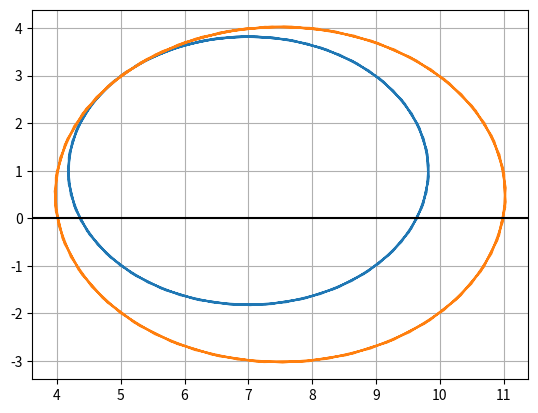

Here is the Python script that generated this plot:
import numpy as np
import matplotlib.pyplot as plt


def runge_kutta(function, y0: float, a: float, b: float, h: float):
    num = int(np.ceil((b - a) / h))
    x_a = np.linspace(a, b, num=num, endpoint=False)
    y_a = [y0] * num

    for i in range(num - 1):
        k0 = function(x_a[i], y_a[i])
        k1 = function(x_a[i] + h / 2, y_a[i] + h * k0 / 2)
        k2 = function(x_a[i] + h / 2, y_a[i] + h * k1 / 2)
        k3 = function(x_a[i] + h, y_a[i] + h * k2)
        y_a[i + 1] = y_a[i] + h / 6 * (k0 + 2 * k1 + 2 * k2 + k3)

    return x_a, np.array(y_a)


def right(t, x):
    return np.array([
        x[2], # u
        x[3], # v
        2 * w * x[3], # du
        -2* w * x[2], # dv
    ])


t0, tn = 0, 10
n = 100
    
w = 1

def model(init):
    t, x = runge_kutta(right, init, t0, tn, (tn-t0)/n)
    x = x.T

    plt.plot(x[0] , x[1])

model([5,3,4,4])
model([5,3,5,5])

plt.grid(True)
plt.axhline(y=0, color='k')
# plt.axvline(x=0, color='k')
plt.show()